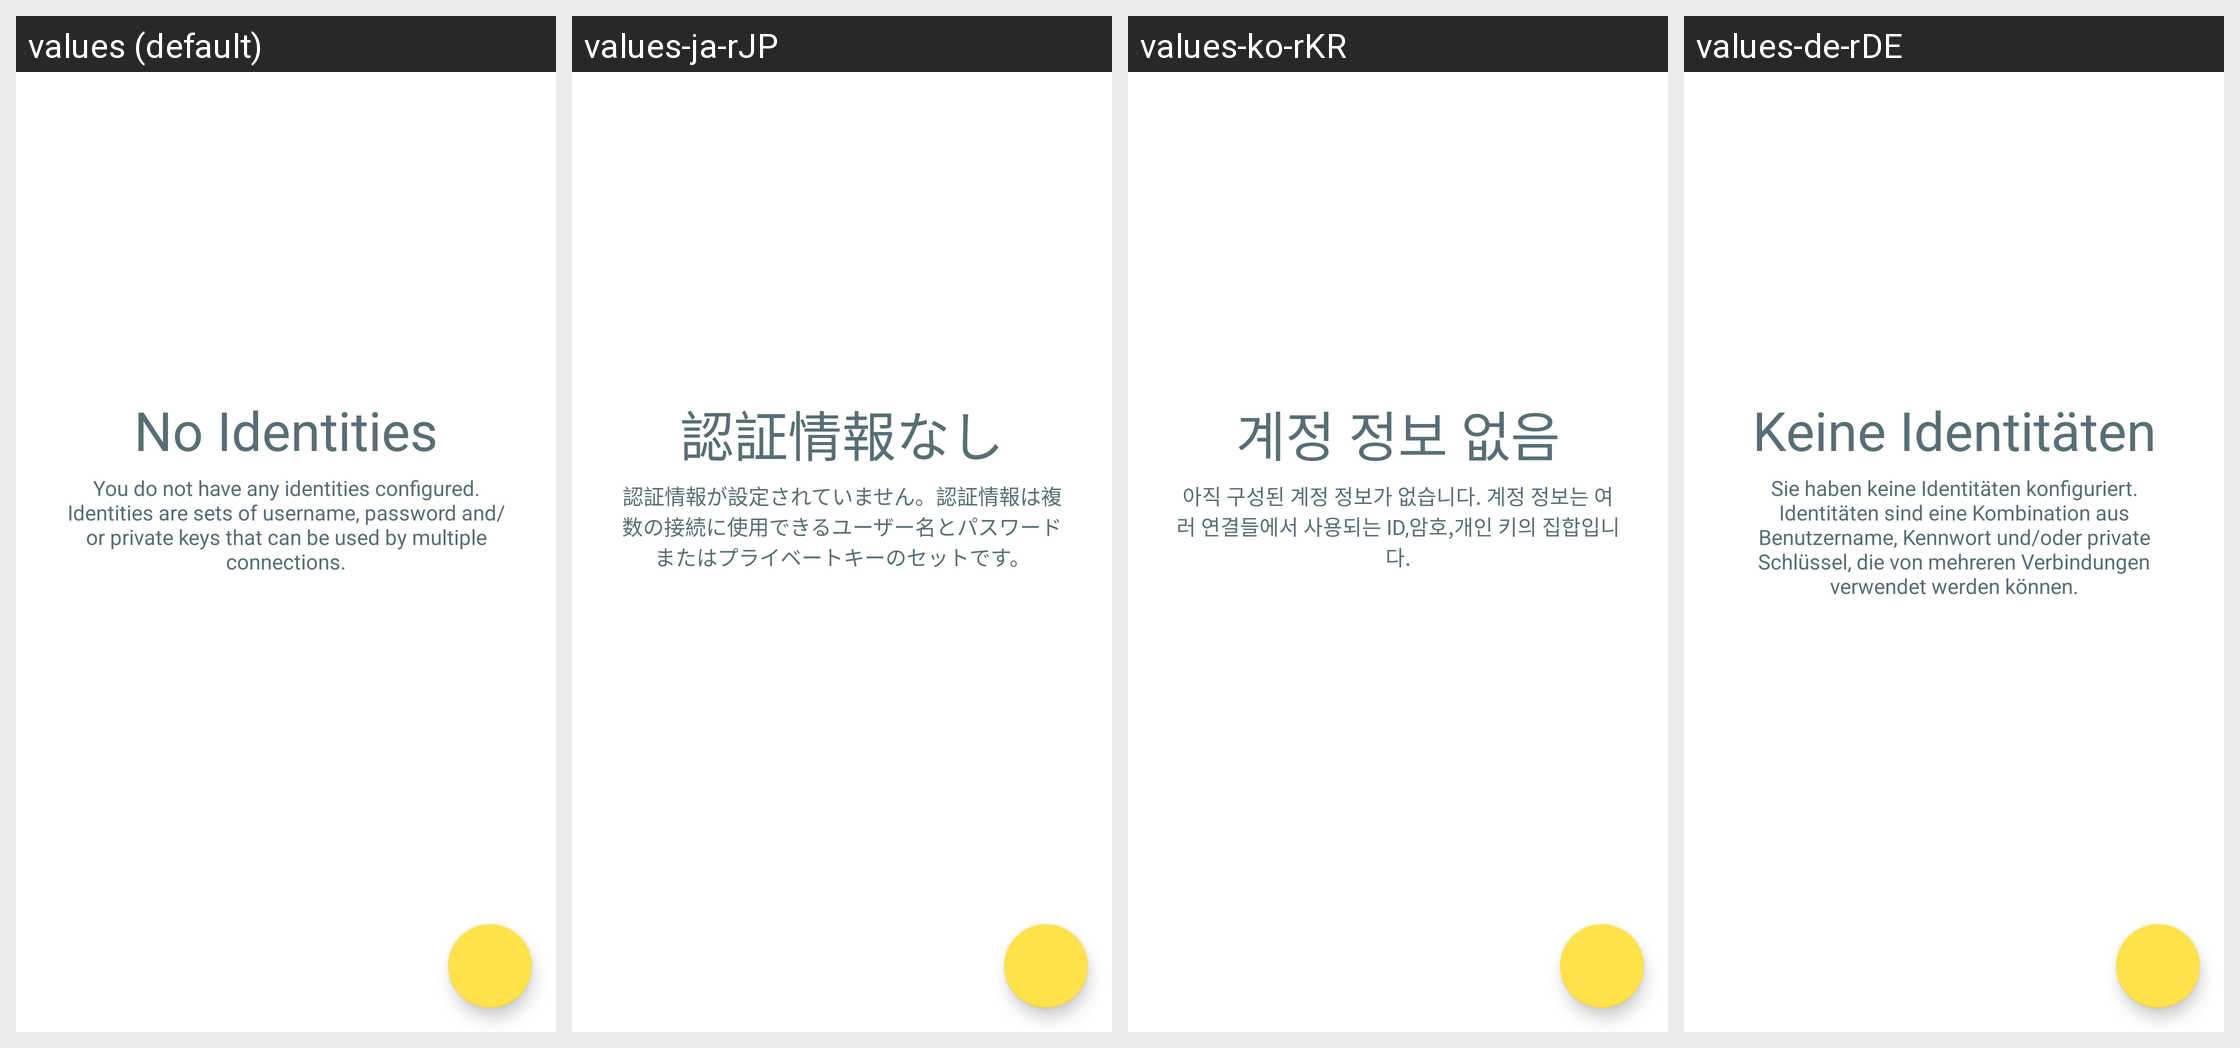

Locale-by-locale string values for the Android screen shown in this grid:
Android screen res/layout/identity_list.xml rendered under 4 locales, left to right: values (default), values-ja-rJP, values-ko-rKR, values-de-rDE. Device: Nexus 5 (rendered at 1080×1920; each locale shown at half size, 540×960, under a caption strip naming it); theme Theme.LimeSSH.Material.
Other locales in the repository, not shown: values-bg-rBG, values-cs-rCZ, values-en-rGB, values-en-rUS, values-es-rES, values-fr-rFR, values-it-rIT, values-pt-rBR, values-ro-rRO, values-ru, values-sv-rSE, values-uk-rUA, values-zh-rCN, values-zh-rTW.
Strings drawn on this screen, with the default value and each locale's value (text and hints the layout hard-codes, and strings that could not be matched under every locale, appear in the picture but are not listed):

no_identities
  values: No Identities
  values-ja-rJP: 認証情報なし
  values-ko-rKR: 계정 정보 없음
  values-de-rDE: Keine Identitäten

you_do_not_have_any_identities
  values: You do not have any identities configured. Identities are sets of username, password and/or private keys that can be used by multiple connections.
  values-ja-rJP: 認証情報が設定されていません。認証情報は複数の接続に使用できるユーザー名とパスワードまたはプライベートキーのセットです。
  values-ko-rKR: 아직 구성된 계정 정보가 없습니다. 계정 정보는 여러 연결들에서 사용되는 ID,암호,개인 키의 집합입니다.
  values-de-rDE: Sie haben keine Identitäten konfiguriert. Identitäten sind eine Kombination aus Benutzername, Kennwort und/oder private Schlüssel, die von mehreren Verbindungen verwendet werden können.
